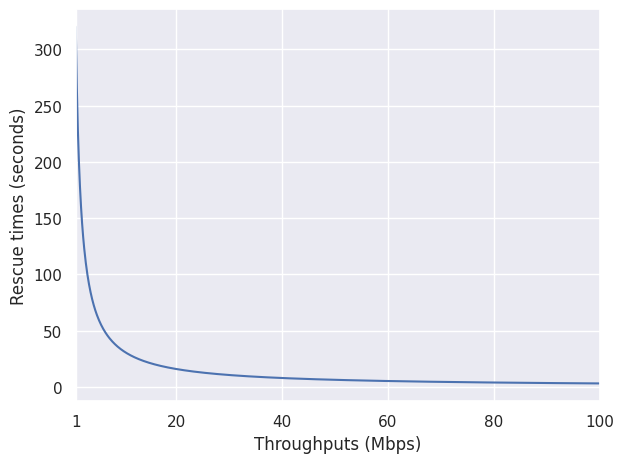

Generate this figure with matplotlib:
import matplotlib.pyplot as plt
import seaborn as sns
import numpy as np


def get_time_for_rescue(throughput):
    """
    This function calculates the time for transmit them all and finish
    the rescue.

    The rescue will finish after transmiting 100 pictures of 4 MB (3.2e7 bits), representing
    a 4K image and a point cloud file made with LiDAR with 2 GB (16e9 bits)
    """
    data_to_transmit_in_bits = 3.2e7 * 10
    time_to_tx = data_to_transmit_in_bits / (throughput)
    return time_to_tx


if __name__ == "__main__":
    throughputs = np.arange(1, 100, 0.1)
    # throughputs = np.arange(20, 100, 0.1)
    rescue_times = []
    for throughput in throughputs:
        throughput_bps = throughput * 1e6
        rescue_times.append(get_time_for_rescue(throughput_bps))

    sns.set_theme()
    plt.plot(throughputs, rescue_times)
    plt.grid(True)

    x_ticks = np.arange(0, 101, 20)
    x_ticks[0] = 1

    plt.xticks(x_ticks)
    plt.xlim(1, 100)
    plt.xlabel("Throughputs (Mbps)")
    plt.ylabel("Rescue times (seconds)")
    plt.tight_layout()
    plt.savefig("time_to_finish_rescues_mbps.pdf")
